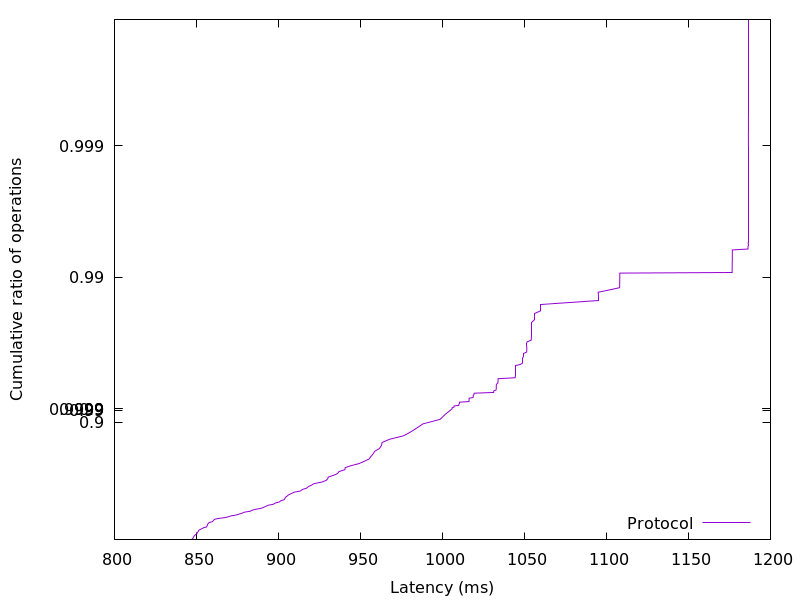

The file beside this chart, header and first rows:
846.592256, 0.01
847.1, 0.02
847.5, 0.03
847.8, 0.04
848.2, 0.05
848.3, 0.06
848.4, 0.07
848.7, 0.08
849.2, 0.09
849.6, 0.1
850.2, 0.11
850.3, 0.12
850.7, 0.13
850.9, 0.14
851.2, 0.15
851.3, 0.16
851.9, 0.17
852.7, 0.18
853.7, 0.19
854.4, 0.2
856.2, 0.21
856.3, 0.22
856.6, 0.23
856.8, 0.24
856.9, 0.25
857.3, 0.26
857.8, 0.27
859.7, 0.28
860.2, 0.29
860.6, 0.3
861.1, 0.31
863.5, 0.32
867.4, 0.33
869.4, 0.34
871.2, 0.35
874.4, 0.36
876.1, 0.37
877.9, 0.38
879.1, 0.39
882.7, 0.4
883.9, 0.41
886, 0.42
889.4, 0.43
891, 0.44
892.3, 0.45
893.8, 0.46
897, 0.47
898, 0.48
900.5, 0.49
901.3, 0.5
903.5, 0.51
903.9, 0.52
904.2, 0.53
905.3, 0.54
906.1, 0.55
907.9, 0.56
909.5, 0.57
913.6, 0.58
914.6, 0.59
917.2, 0.6
918.2, 0.61
... 298 more rows
